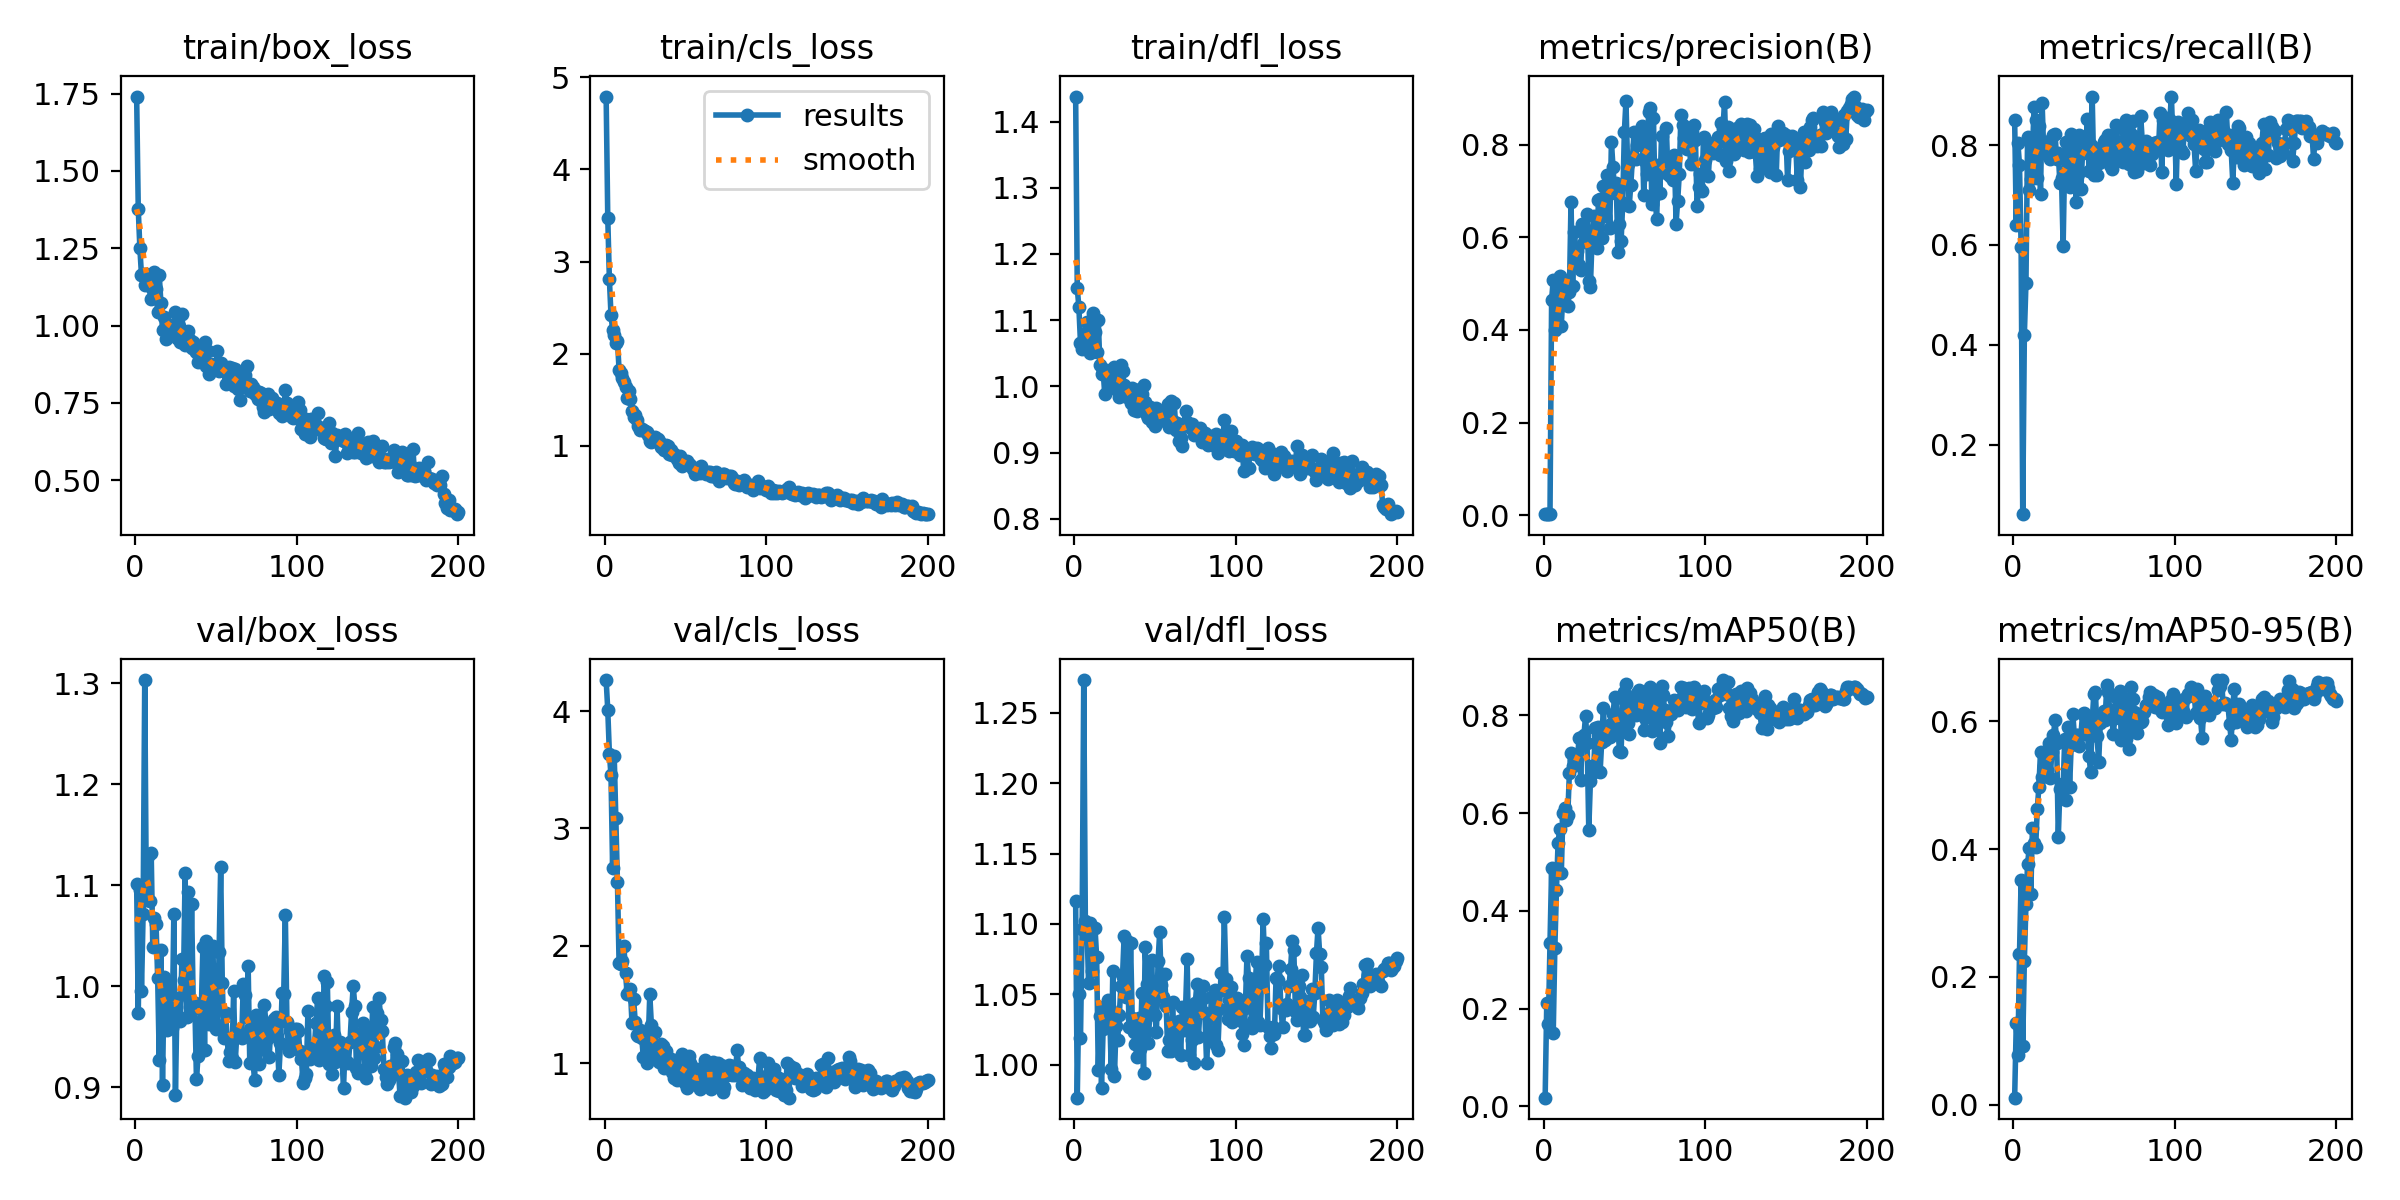

The file beside this chart, header and first rows:
epoch, train/box_loss, train/cls_loss, train/dfl_loss, metrics/precision(B), metrics/recall(B), metrics/mAP50(B), metrics/mAP50-95(B), val/box_loss, val/cls_loss, val/dfl_loss, lr/pg0, lr/pg1, lr/pg2
1, 1.741, 4.792, 1.438, 0.00292, 0.8502, 0.01769, 0.01114, 1.101, 4.266, 1.117, 0.00025, 0.00025, 0.00025
2, 1.376, 3.476, 1.148, 0.00218, 0.6406, 0.2123, 0.1275, 0.9733, 4.011, 0.9765, 0.0005142, 0.0005142, 0.0005142
3, 1.25, 2.808, 1.119, 0.00276, 0.8042, 0.168, 0.07793, 1.095, 3.639, 1.05, 0.0007757, 0.0007757, 0.0007757
4, 1.162, 2.42, 1.065, 0.00261, 0.7601, 0.3344, 0.2363, 0.9955, 3.453, 1.019, 0.001035, 0.001035, 0.001035
5, 1.166, 2.26, 1.056, 0.4655, 0.5958, 0.4868, 0.352, 1.072, 2.663, 1.097, 0.001291, 0.001291, 0.001291
6, 1.131, 2.202, 1.06, 0.5079, 0.06048, 0.1491, 0.09248, 1.303, 3.616, 1.273, 0.001545, 0.001545, 0.001545
7, 1.167, 2.116, 1.081, 0.4006, 0.419, 0.3239, 0.2255, 1.086, 3.091, 1.102, 0.001618, 0.001618, 0.001618
8, 1.148, 2.138, 1.097, 0.4573, 0.5236, 0.4436, 0.3136, 1.129, 2.54, 1.098, 0.001609, 0.001609, 0.001609
9, 1.127, 1.826, 1.063, 0.4918, 0.8163, 0.5397, 0.3767, 1.084, 1.852, 1.058, 0.001601, 0.001601, 0.001601
10, 1.085, 1.787, 1.05, 0.5164, 0.7102, 0.5676, 0.4016, 1.132, 1.848, 1.101, 0.001593, 0.001593, 0.001593
11, 1.116, 1.735, 1.062, 0.4093, 0.7319, 0.4769, 0.3302, 1.038, 1.872, 1.067, 0.001584, 0.001584, 0.001584
12, 1.172, 1.688, 1.111, 0.4799, 0.7822, 0.6014, 0.4328, 1.068, 1.997, 1.097, 0.001576, 0.001576, 0.001576
13, 1.12, 1.643, 1.082, 0.5047, 0.8755, 0.6096, 0.4091, 1.062, 1.766, 1.097, 0.001568, 0.001568, 0.001568
14, 1.044, 1.514, 1.051, 0.4909, 0.8502, 0.5868, 0.4035, 1.009, 1.587, 1.076, 0.00156, 0.00156, 0.00156
15, 1.163, 1.591, 1.1, 0.4518, 0.7335, 0.596, 0.4626, 0.9271, 1.588, 0.9959, 0.001551, 0.001551, 0.001551
16, 1.073, 1.506, 1.033, 0.4813, 0.8373, 0.6827, 0.4974, 1.036, 1.629, 1.034, 0.001543, 0.001543, 0.001543
17, 0.9842, 1.373, 1.018, 0.6751, 0.7013, 0.7235, 0.5525, 0.9019, 1.338, 0.9836, 0.001535, 0.001535, 0.001535
18, 1.028, 1.315, 1.024, 0.4958, 0.8846, 0.697, 0.5136, 1.009, 1.544, 1.025, 0.001527, 0.001527, 0.001527
19, 0.9578, 1.337, 0.9882, 0.6118, 0.7851, 0.7084, 0.5296, 1.003, 1.352, 1.042, 0.001519, 0.001519, 0.001519
20, 0.9939, 1.278, 1.025, 0.5757, 0.7922, 0.7164, 0.5402, 0.9567, 1.243, 1.03, 0.00151, 0.00151, 0.00151
21, 1.003, 1.216, 1.012, 0.5704, 0.7914, 0.7116, 0.5239, 0.9975, 1.231, 1.046, 0.001502, 0.001502, 0.001502
22, 0.994, 1.17, 1.019, 0.541, 0.8079, 0.7532, 0.5668, 0.9833, 1.283, 1.04, 0.001494, 0.001494, 0.001494
23, 1.003, 1.182, 1.006, 0.5297, 0.7721, 0.6679, 0.5113, 0.9591, 1.215, 0.997, 0.001486, 0.001486, 0.001486
24, 0.9892, 1.174, 0.9979, 0.628, 0.7877, 0.7551, 0.5517, 1.071, 1.054, 1.067, 0.001477, 0.001477, 0.001477
25, 1.043, 1.163, 1.029, 0.5906, 0.8209, 0.7596, 0.578, 0.8925, 1.057, 0.9916, 0.001469, 0.001469, 0.001469
26, 0.9592, 1.149, 1.015, 0.6124, 0.8226, 0.7989, 0.6029, 0.988, 0.997, 1.027, 0.001461, 0.001461, 0.001461
27, 0.9973, 1.113, 1.01, 0.6494, 0.7721, 0.7433, 0.566, 0.9667, 1.169, 1.018, 0.001453, 0.001453, 0.001453
28, 0.9457, 1.054, 0.9842, 0.5065, 0.7833, 0.5659, 0.4184, 0.9656, 1.586, 1.035, 0.001444, 0.001444, 0.001444
29, 1.038, 1.046, 1.032, 0.4936, 0.7243, 0.6659, 0.4945, 1.027, 1.323, 1.056, 0.001436, 0.001436, 0.001436
30, 0.9659, 1.087, 1.023, 0.5933, 0.7335, 0.6976, 0.5014, 1.006, 1.084, 1.062, 0.001428, 0.001428, 0.001428
31, 0.9372, 1.099, 1.002, 0.6457, 0.5984, 0.6836, 0.4981, 1.112, 1.266, 1.091, 0.001419, 0.001419, 0.001419
32, 0.9787, 1.054, 0.991, 0.6183, 0.7785, 0.774, 0.5731, 0.9699, 1.099, 1.048, 0.001411, 0.001411, 0.001411
33, 0.983, 1.07, 0.9834, 0.5773, 0.807, 0.6881, 0.4776, 1.093, 1.119, 1.088, 0.001403, 0.001403, 0.001403
34, 0.955, 1.048, 0.9939, 0.6801, 0.8062, 0.7768, 0.5916, 0.9798, 1.007, 1.026, 0.001395, 0.001395, 0.001395
35, 0.9261, 0.9885, 0.9742, 0.6824, 0.7159, 0.6839, 0.4973, 1.081, 1.16, 1.087, 0.001386, 0.001386, 0.001386
36, 0.9463, 0.991, 0.997, 0.599, 0.8217, 0.7461, 0.5625, 0.9846, 1.148, 1.033, 0.001378, 0.001378, 0.001378
37, 0.9219, 0.9519, 0.9642, 0.7104, 0.8033, 0.8149, 0.6113, 0.983, 0.9624, 1.023, 0.00137, 0.00137, 0.00137
38, 0.9132, 1.008, 0.9867, 0.6457, 0.7881, 0.7494, 0.5764, 0.9082, 1.101, 1.015, 0.001362, 0.001362, 0.001362
39, 0.8807, 0.9994, 0.9623, 0.7355, 0.6866, 0.76, 0.5788, 0.9307, 1.001, 1.005, 0.001353, 0.001353, 0.001353
40, 0.8855, 0.9099, 0.969, 0.7049, 0.7417, 0.776, 0.5784, 0.9579, 1.026, 1.033, 0.001345, 0.001345, 0.001345
41, 0.9287, 0.9545, 0.9958, 0.621, 0.8204, 0.7554, 0.5607, 0.9772, 1.032, 1.011, 0.001337, 0.001337, 0.001337
42, 0.9279, 0.9044, 0.9883, 0.8059, 0.7123, 0.7821, 0.5786, 1.039, 0.9284, 1.051, 0.001329, 0.001329, 0.001329
43, 0.9459, 0.9125, 1.002, 0.7521, 0.7844, 0.8031, 0.6112, 0.9368, 0.8722, 0.9943, 0.00132, 0.00132, 0.00132
44, 0.868, 0.885, 0.9758, 0.6963, 0.8162, 0.8376, 0.6128, 1.045, 1.014, 1.083, 0.001312, 0.001312, 0.001312
45, 0.917, 0.8565, 0.9569, 0.7179, 0.7918, 0.8352, 0.5948, 1.035, 0.8586, 1.058, 0.001304, 0.001304, 0.001304
46, 0.8439, 0.8115, 0.9516, 0.5672, 0.852, 0.775, 0.5851, 0.9627, 1.038, 1.015, 0.001296, 0.001296, 0.001296
47, 0.8769, 0.8921, 0.968, 0.628, 0.7472, 0.7274, 0.5458, 0.9731, 1.032, 1.041, 0.001287, 0.001287, 0.001287
48, 0.8646, 0.7852, 0.9465, 0.5912, 0.8004, 0.7247, 0.5216, 1.039, 1.08, 1.074, 0.001279, 0.001279, 0.001279
49, 0.8677, 0.809, 0.9499, 0.6743, 0.8961, 0.8359, 0.6015, 0.9992, 0.8784, 1.044, 0.001271, 0.001271, 0.001271
50, 0.8653, 0.8337, 0.9398, 0.8266, 0.7392, 0.8487, 0.6435, 0.9576, 0.8286, 1.035, 0.001263, 0.001263, 0.001263
51, 0.9179, 0.834, 0.967, 0.8938, 0.7923, 0.8638, 0.6459, 0.9618, 0.7843, 1.023, 0.001254, 0.001254, 0.001254
52, 0.852, 0.8061, 0.9475, 0.7574, 0.7399, 0.7852, 0.5766, 1.034, 1.063, 1.074, 0.001246, 0.001246, 0.001246
53, 0.8776, 0.7926, 0.9509, 0.6666, 0.7638, 0.761, 0.5366, 1.118, 1.004, 1.094, 0.001238, 0.001238, 0.001238
54, 0.8678, 0.7756, 0.9607, 0.713, 0.7935, 0.8026, 0.5973, 1.003, 0.855, 1.057, 0.00123, 0.00123, 0.00123
55, 0.8527, 0.7509, 0.9603, 0.7712, 0.7766, 0.8176, 0.603, 0.9485, 0.8189, 1.048, 0.001221, 0.001221, 0.001221
56, 0.8114, 0.6928, 0.9469, 0.8272, 0.8061, 0.8351, 0.6161, 0.9739, 0.8196, 1.064, 0.001213, 0.001213, 0.001213
57, 0.8454, 0.748, 0.9656, 0.7694, 0.8111, 0.8018, 0.6026, 0.9493, 0.9516, 1.042, 0.001205, 0.001205, 0.001205
58, 0.8655, 0.7323, 0.9726, 0.7992, 0.7983, 0.8457, 0.6569, 0.9265, 0.8444, 1.01, 0.001197, 0.001197, 0.001197
59, 0.8137, 0.7035, 0.9382, 0.812, 0.8208, 0.852, 0.6456, 0.9346, 0.7765, 1.018, 0.001188, 0.001188, 0.001188
60, 0.864, 0.7778, 0.9772, 0.8301, 0.7605, 0.816, 0.6105, 0.9291, 0.8378, 1.01, 0.00118, 0.00118, 0.00118
... 140 more rows
